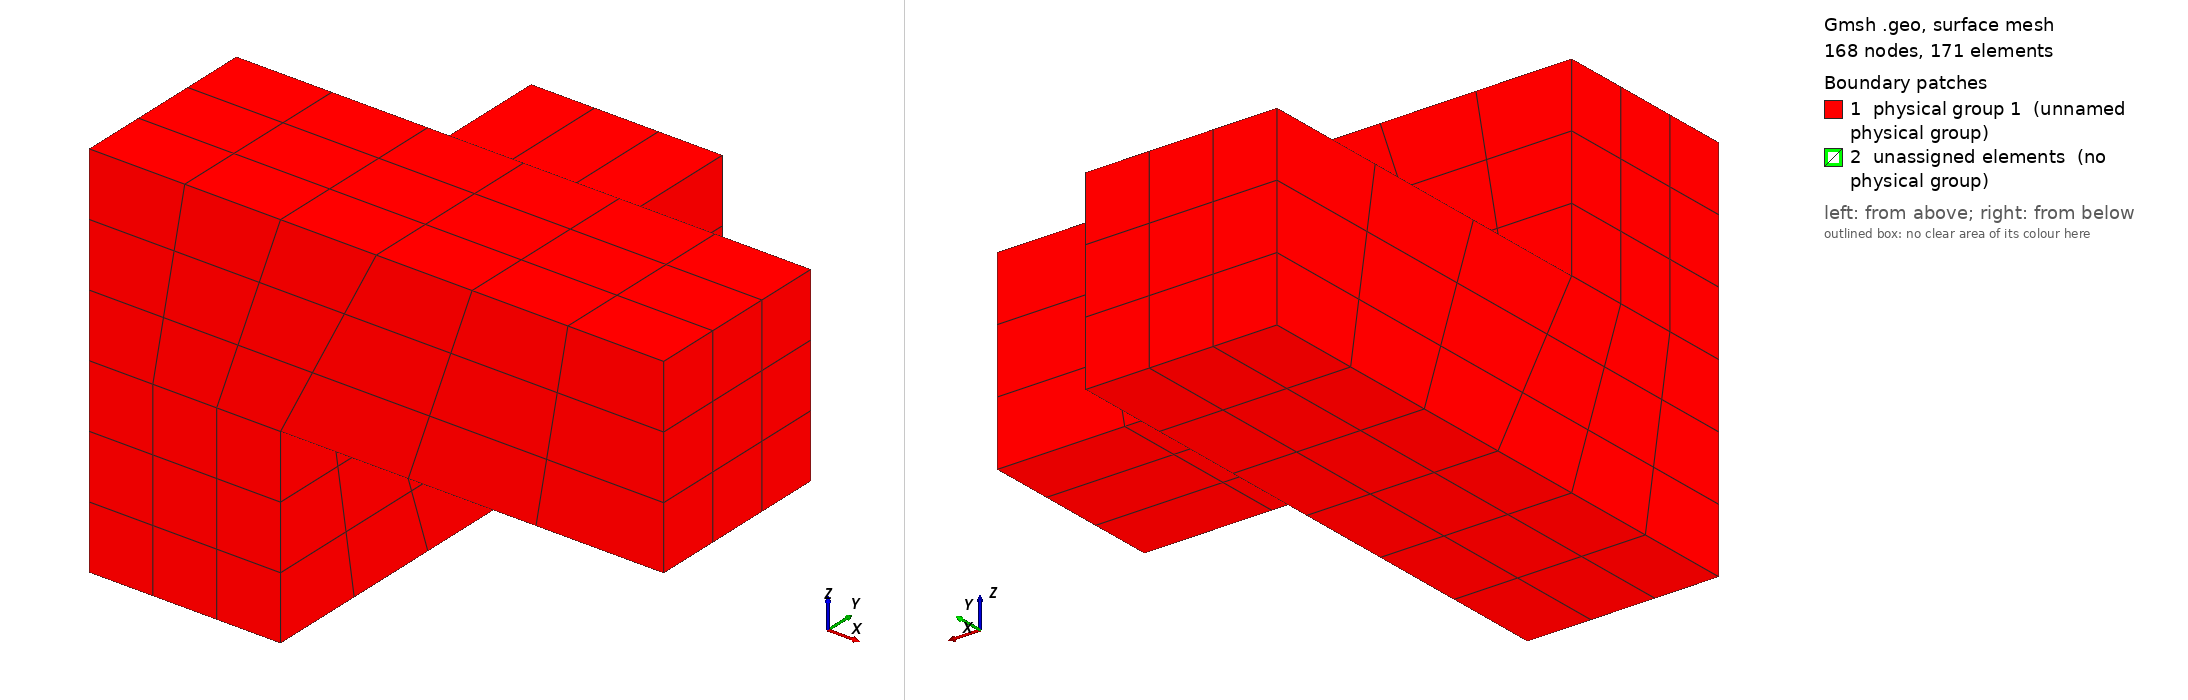

Gmsh geometry script, surface-meshed: 168 nodes, 171 surface elements. Boundary patches (legend numbers): 1 physical group 1 (unnamed physical group), 2 unassigned elements (no physical group). Left view from above one corner, right view from below the opposite corner. Legend entries are the model's physical surfaces; 'unassigned elements' are surfaces in no physical group. The drawing asked Gmsh for element sizes between 1% and 20% of the model's largest extent; the script's own settings can give other sizes.

=== C6_3D_Surface.geo (drawn) ===
//
// nombre de noeuds par direction
x1=4;
x2=4;
y1=4;
y2=4;
z1=4;
z2=4;
//+
SetFactory("OpenCASCADE");
//
// declaration des deux hexa
Box(20) = {-1, -1, -1, 1, 3, 1};
Box(21) = {-1, -1, 0, 3, 1, 1};
//
// on fragmente le tout pour avoir une geometrie coherente
BooleanFragments{ Volume{20}; Volume{21}; Delete; }{ Curve{1}; Curve{5}; Curve{10}; Curve{19}; Delete; }
//+
// on met toutes les surfaces dans un groupe physique
Physical Surface(1) = {1:5,7:13};
//
////////////////////////
//		      //
//	MESH	      //
//		      //
////////////////////////
//+
//
//+
// definition du maillage sur les courbes
// direction x
Transfinite Curve {20,10,23,22,21} = x1 Using Progression 1;
Transfinite Curve {31,33} = x2 Using Progression 1;
Transfinite Curve {32,34} = x1+x2-1 Using Progression 1;
//+
// direction y
Transfinite Curve {11, 25, 28, 30, 16} = y1 Using Progression 1;
Transfinite Curve {12,17} = y2 Using Progression 1;
Transfinite Curve {14,19} = y1+y2-1 Using Progression 1;
//+
// direction z
Transfinite Curve {24, 26, 29, 27} = z1 Using Progression 1;
Transfinite Curve {1, 15,18,13} = z2 Using Progression 1;
//
// on declare les surfaces en transfinies pour avoir un maillage regle
// certaines surfaces ont 5 points : il faut definir les coins
//
Transfinite Surface {3:9,12:13};
Transfinite Surface {10} = {11,1,14,13};
Transfinite Surface {11} = {16,15,12,2};
Transfinite Surface {1} = {5,1,3,4};
Transfinite Surface {2} = {6,7,10,9};
//
// on recombine les surfaces pour avoir des quads
Recombine Surface "*";
//+
